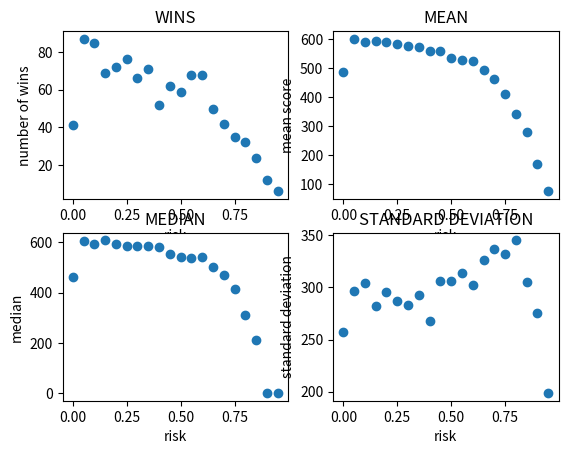

Write the Python code that produced this figure.
import random as r
import statistics as st
import matplotlib.pyplot as plt
import numpy as np

class Dice:
    """Class representing dice"""
    def __init__(self, active = True):
        self.score = None
        self.active = active

    def is_active(self):
        """Check if you can throw the dice"""
        if self.active:
            return True
        else:
            return False

    def throw(self):
        """Throwing symmetric dice"""
        if self.is_active:
            self.score = r.randint(1, 6)
        else:
            self.score = None
        return self.score

    def turn_off(self):
        """Block using the dice"""
        self.active = False

class Player:
    """Class representing player"""
    def __init__(self, id, risk):
        # player id
        self.id = id
        # player's dice
        self.dice = Dice()
        # initial points level
        self.points = 0
        # eagerness to take the risk
        self.risk = risk

    def add_points(self, score):
        """"Update player's points"""
        self.points += score

    def throw_dices(self, num_of_active):
        """Throw results"""
        score_list = []
        for i in range(0, num_of_active):
            score_list.append(self.dice.throw())
        return score_list

    def one_turn(self):
        """One player's turn"""
        curr = 0
        throw = self.throw_dices(5)
        res = collect_points(throw)
        curr += res[0]
        act = 5 - res[1]
        if self.points == 0:
            if curr >= 75: # entering the game
                if save_score(min([self.risk + change_risk(act), 1])):
                    self.add_points(curr)
                    res = [0, 0]
        while res[0] > 0:
            if act > 0:
                throw = self.throw_dices(act)
                res = collect_points(throw)
                curr += res[0]
                act -= res[1]
                if self.points == 0:
                    if curr >= 75:
                        if (save_score(min([self.risk + change_risk(act), 1])) and (curr >= 25)) and (res[0] > 0):
                            self.add_points(curr)
                            res = [0, 0]
                else:
                    if self.points >= 900: # ending the game
                        if (curr >= 1000 - self.points) and (res[0] > 0):
                            self.add_points(curr)
                            res = [0, 0]
                    else:
                        if (min([self.risk + change_risk(act), 1])) and (curr >= 25) and (res[0] > 0):
                            self.add_points(curr)
                            res = [0, 0]
            elif act == 0:
                act = 5
                throw = self.throw_dices(act)
                res = collect_points(throw)
                curr += res[0]
                act -= res[1]
                if self.points == 0:
                    if (curr >= 75) and (res[0] > 0):
                        if save_score(min([self.risk + change_risk(act), 1])):
                            self.add_points(curr)
                            res = [0, 0]
                else:
                    if self.points >= 900:
                        if (curr >= 1000 - self.points) and (res[0] > 0):
                            self.add_points(curr)
                            res = [0, 0]
                    else:
                        if (save_score(min([self.risk + change_risk(act), 1])) and (curr >= 25)) and (res[0] > 0):
                            self.add_points(curr)
                            res = [0, 0]
        return self.points


def collect_points(throw_result):
    """Calculating the throw score"""
    points = 0
    pointed_dices = 0
    possible_scores = [1, 2, 3, 4, 5, 6]

    # counting occurances of each value in one throw
    nums = [throw_result.count(i) for i in possible_scores]

    # finding triple and more values
    if 3 in nums:
        position = nums.index(3)
        if position == 0:
            points += 30
        else:
            points += 10*possible_scores[position]
        pointed_dices += 3
        
    if 4 in nums:
        position = nums.index(4)
        if position == 0:
            points += 100
        else:
            points += 10*possible_scores[position]*possible_scores[position]
        pointed_dices += 4
    
    # finding ones and fives
    if 5 in nums:
        position = nums.index(5)
        if position == 0:
            points += 1000
        else:
            points += 10*possible_scores[position]*possible_scores[position]*possible_scores[position]
        pointed_dices += 5

    if (nums[0] == 1) or (nums[0] == 2):
        points += nums[0] * 10
        pointed_dices += nums[0]

    if (nums[4] == 1) or (nums[4] == 2):
        points += nums[4] * 5
        pointed_dices += nums[4]
        
    return (points, pointed_dices)

def save_score(risk):
    # decision whether to save the score or risk and go ahead
    var = r.random()
    if var > risk:
        return True
    else:
        return False

def change_risk(dice_num):
    if (dice_num == 0) or (dice_num == 5):
        return 0.2
    elif dice_num == 1:
        return 0
    elif dice_num == 2:
        return 0.05
    elif dice_num == 3:
        return 0.1
    elif dice_num == 4:
        return 0.15

def simulation():
    risks = np.arange(0, 1, 0.05)
    scores = [[] for i in range(0, len(risks))]

    for i in range(1000):
        id = 1
        players = []
        for i in risks:
            pl = Player(id, i)
            players.append(pl)
            id += 1

        points = [[] for i in players]

        while all( i.points < 1000 for i in players):
            for j in players:
                j.one_turn()
                ind = players.index(j)
                points[ind].append(j.points)

        for i in range(0, len(points)):
            scores[i].append(points[i][-1])
    
    wins = []
    means = []
    medians = []
    stdevs = []
    for i in range(len(scores)):
        pl_wins = sum([j >= 1000 for j in scores[i]])
        pl_mean = st.mean(scores[i])
        pl_median = st.median(scores[i])
        pl_stdev = st.stdev(scores[i])
        wins.append(pl_wins)
        means.append(pl_mean)
        medians.append(pl_median)
        stdevs.append(pl_stdev)

    plt.subplot(2, 2, 1)
    plt.scatter(risks, wins)
    plt.xlabel("risk")
    plt.ylabel("number of wins")
    plt.title("WINS")

    plt.subplot(2, 2, 2)
    plt.scatter(risks, means)
    plt.xlabel("risk")
    plt.ylabel("mean score")
    plt.title("MEAN")

    plt.subplot(2, 2, 3)
    plt.scatter(risks, medians)
    plt.xlabel("risk")
    plt.ylabel("median")
    plt.title("MEDIAN")

    plt.subplot(2, 2, 4)
    plt.scatter(risks, stdevs)
    plt.xlabel("risk")
    plt.ylabel("standard deviation")
    plt.title("STANDARD DEVIATION")

    plt.show()

    
        

if __name__ == "__main__":
    simulation()





